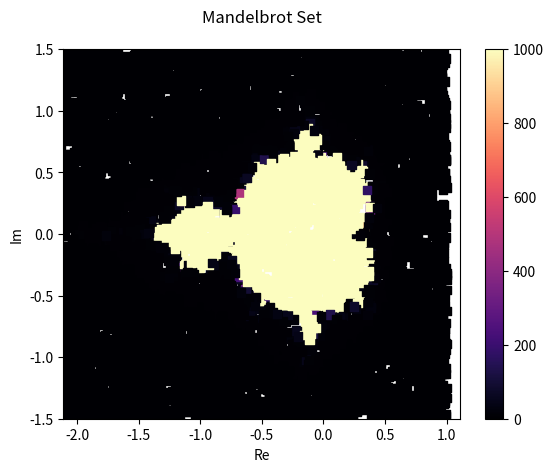

The script that saved this image:
import random
import matplotlib.pyplot as plt


elem = 10000
x = []
y = []
colors = []

def iteration(x):
    n = 0
    result = 0
    while n < 1000: # max iterations
        result = pow(result, 2) + c
        if abs(result) > 2:
            return n           
        n += 1
    return n

for i in range(elem):
    c = complex(random.uniform(-2.5,1),random.uniform(-1.5,1.5))
    x.append(c.real)
    y.append(c.imag)
    colors.append(iteration(c))


plt.scatter(x, y, marker=',', c = colors, cmap= 'magma', vmin = 0, vmax = 1000)
plt.axis('equal')
plt.axis([-2,1,-1.5,1.5])
plt.title('Mandelbrot Set', y = 1.05)
plt.ylabel('Im')
plt.xlabel('Re')
plt.colorbar()
plt.show()